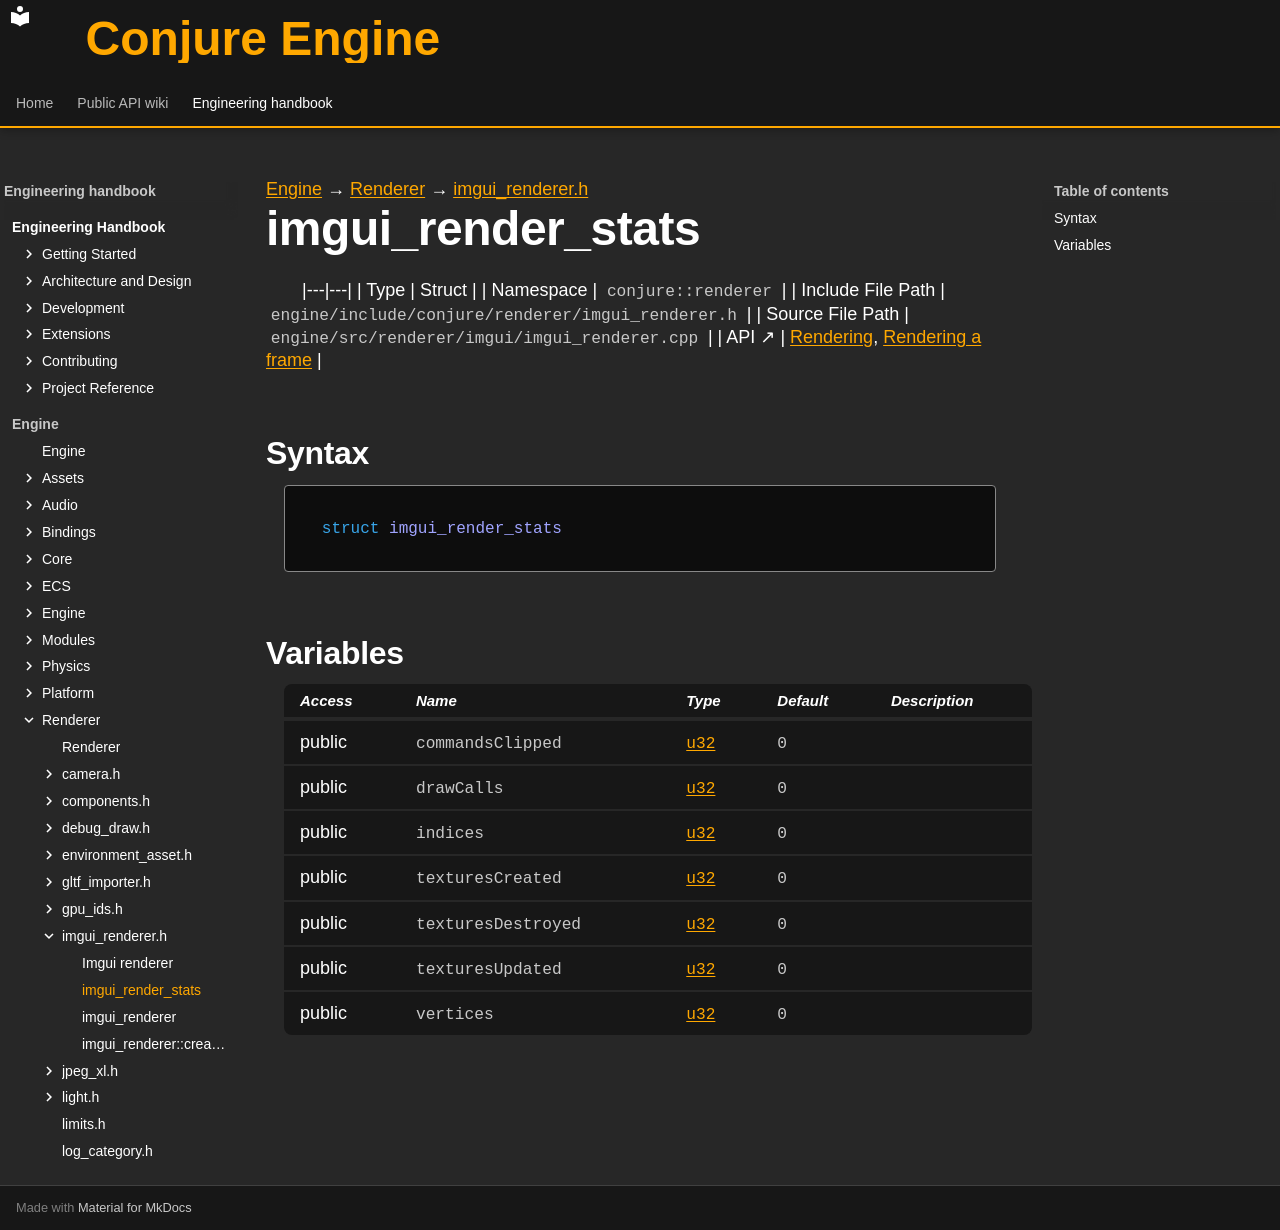

repository: Dozer90/Conjure-Engine · page: handbook/engine/renderer/imgui-renderer/imgui-render-stats.html · generator: mkdocs

---
kind: struct
---

[Engine](../../../engine.md) → [Renderer](../../renderer.md) → [imgui_renderer.h](../imgui-renderer.md)

# imgui_render_stats
<!-- doc-template:type -->

|---|---|
| Type | Struct |
| Namespace | `conjure::renderer` |
| Include File Path | `engine/include/conjure/renderer/imgui_renderer.h` |
| Source File Path | `engine/src/renderer/imgui/imgui_renderer.cpp` |
| API ↗ | [Rendering](../../../../api/renderer/index.md), [Rendering a frame](../../../../api/renderer/rendering-a-frame.md) |

## Syntax

```cpp
struct imgui_render_stats
```







## Variables

<table class="variable-table">
<thead><tr><th>Access</th><th>Name</th><th>Type</th><th>Default</th><th>Description</th></tr></thead>
<tbody>
<tr><td>public</td><td><code class="signature">commands<wbr>Clipped</code></td><td><code class="signature"><a href="../../core/types.html#symbol-u32">u32</a></code></td><td><code class="signature"><span class="mi">0</span></code></td><td></td></tr>
<tr><td>public</td><td><code class="signature">drawCalls</code></td><td><code class="signature"><a href="../../core/types.html#symbol-u32">u32</a></code></td><td><code class="signature"><span class="mi">0</span></code></td><td></td></tr>
<tr><td>public</td><td><code class="signature">indices</code></td><td><code class="signature"><a href="../../core/types.html#symbol-u32">u32</a></code></td><td><code class="signature"><span class="mi">0</span></code></td><td></td></tr>
<tr><td>public</td><td><code class="signature">textures<wbr>Created</code></td><td><code class="signature"><a href="../../core/types.html#symbol-u32">u32</a></code></td><td><code class="signature"><span class="mi">0</span></code></td><td></td></tr>
<tr><td>public</td><td><code class="signature">textures<wbr>Destroyed</code></td><td><code class="signature"><a href="../../core/types.html#symbol-u32">u32</a></code></td><td><code class="signature"><span class="mi">0</span></code></td><td></td></tr>
<tr><td>public</td><td><code class="signature">textures<wbr>Updated</code></td><td><code class="signature"><a href="../../core/types.html#symbol-u32">u32</a></code></td><td><code class="signature"><span class="mi">0</span></code></td><td></td></tr>
<tr><td>public</td><td><code class="signature">vertices</code></td><td><code class="signature"><a href="../../core/types.html#symbol-u32">u32</a></code></td><td><code class="signature"><span class="mi">0</span></code></td><td></td></tr>
</tbody>
</table>

<!-- doc-content:notes:start -->

<!-- doc-content:notes:end -->

<!-- doc-legacy-anchors:start -->
<a id="constructors"></a>
<a id="destructors"></a>
<a id="functions"></a>
<!-- doc-legacy-anchors:end -->
